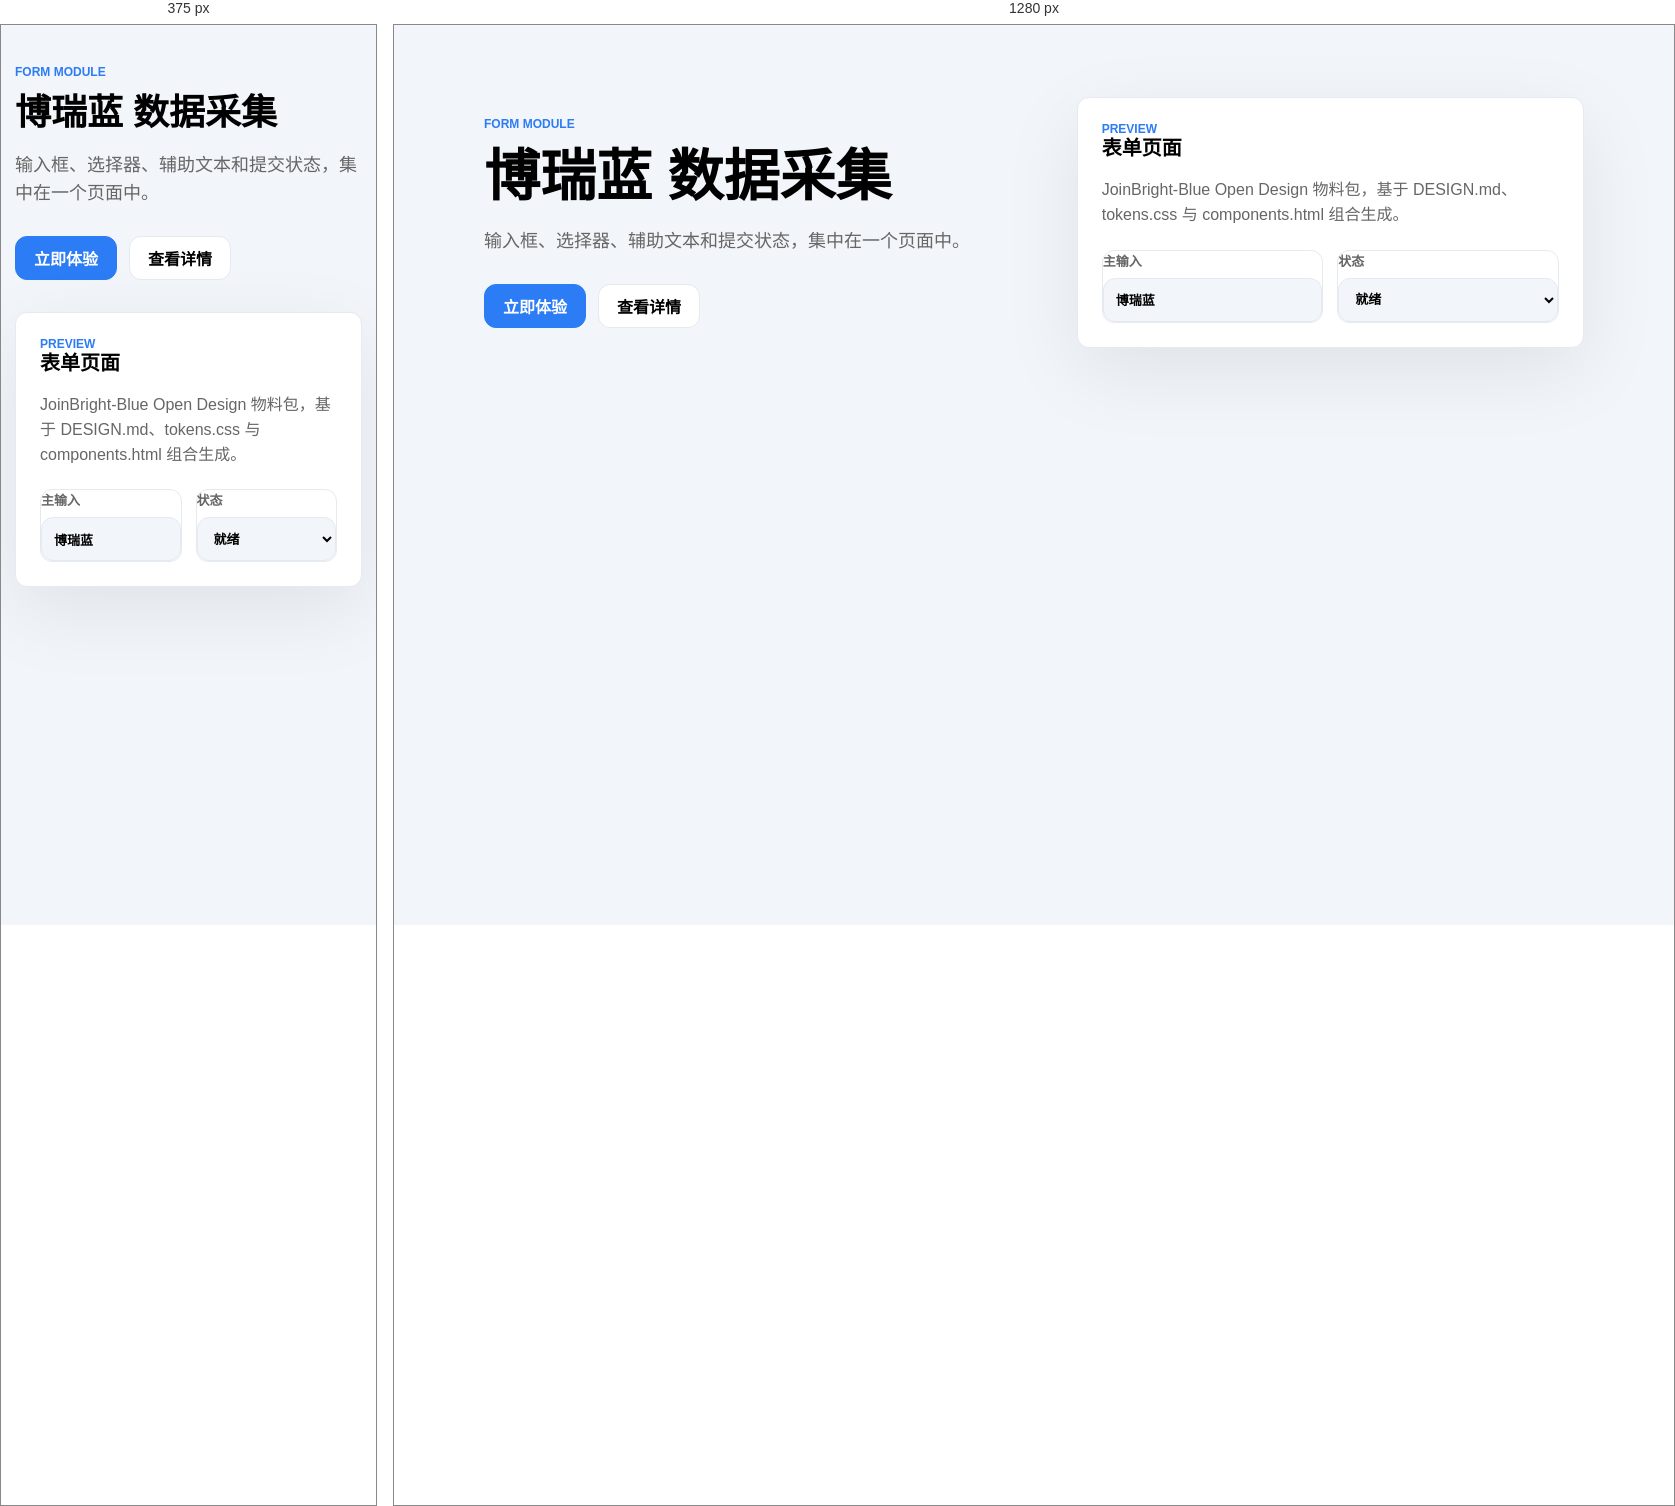
Rendered at 375 px and 1280 px, left to right.

<!-- file: form.html -->
<!doctype html>
<html lang="zh-CN">
<head>
  <meta charset="utf-8" />
  <meta name="viewport" content="width=device-width, initial-scale=1" />
  <title>博瑞蓝 — 表单</title>
  <style>
:root {
    --color-primary: #2C7CF5;
    --color-primary-hover: #4091F9;
    --color-primary-light: #EBF3FF;
    --color-primary-bg: #ECF7FF;
    --color-primary-active: #0A64EA;
    --color-success: #00D6A5;
    --color-warning: #FAAD14;
    --color-danger: #FF5959;
    --bg-page: #F2F5F9;
    --bg-surface: #FFFFFF;
    --bg-overlay: rgba(0, 0, 0, 0.5);
    --bg-input: #FFFFFF;
    --text-heading: #000000;
    --text-body: #4A4A4A;
    --text-secondary: #666666;
    --text-hint: #BDBDBD;
    --text-label: #999999;
    --border-color: #E5E9F0;
    --border-color-hover: #2C7CF5;
    --font-family: -apple-system, BlinkMacSystemFont, "PingFang SC", "Helvetica Neue", Roboto, "Segoe UI", Arial, sans-serif;
    --font-mono: "SF Mono", SFMono-Regular, "JetBrains Mono", Menlo, Consolas, monospace;
    --radius-sm: 4px;
    --radius-base: 12px;
    --radius-lg: 16px;
    --radius-round: 999px;
    --shadow-sm: 0 1px 2px rgba(0, 0, 0, 0.06);
    --shadow-base: 0 2px 8px rgba(0, 0, 0, 0.15);
    --shadow-lg: 0 4px 16px rgba(0, 0, 0, 0.18);
    --transition-base: 0.2s ease;
}
:root {
  --od-page-bg: #F2F5F9;
  --od-surface: #FFFFFF;
  --od-text: #000000;
  --od-muted: #666666;
  --od-border: #E5E9F0;
  --od-accent: #2C7CF5;
  --od-radius: 12px;
  --od-font-body: -apple-system, BlinkMacSystemFont, "PingFang SC", "Helvetica Neue", Roboto, "Segoe UI", Arial, sans-serif;
  --od-font-display: -apple-system, BlinkMacSystemFont, "PingFang SC", "Helvetica Neue", Roboto, "Segoe UI", Arial, sans-serif;
}
* { box-sizing: border-box; }
body {
  margin: 0;
  min-height: 100vh;
  background: var(--od-page-bg);
  color: var(--od-text);
  font-family: var(--od-font-body);
  -webkit-font-smoothing: antialiased;
}
a { color: inherit; }
.page { width: min(1100px, calc(100vw - 48px)); margin: 0 auto; padding: 72px 0; }
.eyebrow { color: var(--od-accent); font-size: 12px; font-weight: 600; letter-spacing: 0; text-transform: uppercase; }
.hero { display: grid; grid-template-columns: 1.05fr .95fr; gap: 32px; align-items: center; }
h1, h2, h3, p { margin: 0; }
h1, h2, h3 { font-family: var(--od-font-display); letter-spacing: 0; line-height: 1.2; }
h1 { margin-top: 12px; font-size: 56px; font-weight: 600; }
h2 { font-size: 36px; }
h3 { font-size: 20px; font-weight: 600; }
.lead { margin-top: 18px; color: var(--od-muted); font-size: 18px; line-height: 1.55; }
.actions { display: flex; flex-wrap: wrap; gap: 12px; margin-top: 28px; }
.button { display: inline-flex; min-height: 44px; align-items: center; justify-content: center; border-radius: var(--od-radius); padding: 0 18px; font-weight: 600; text-decoration: none; border: 1px solid var(--od-border); }
.button.primary { background: var(--od-accent); border-color: var(--od-accent); color: #ffffff; }
.button.secondary { background: var(--od-surface); }
.panel, .card, .field, .slide, .email, .poster { border: 1px solid var(--od-border); border-radius: var(--od-radius); background: var(--od-surface); }
.panel { padding: 24px; box-shadow: 0 24px 80px rgba(15, 17, 23, 0.08); }
.metric-grid, .card-grid { display: grid; grid-template-columns: repeat(3, minmax(0, 1fr)); gap: 14px; margin-top: 22px; }
.metric, .card { padding: 18px; }
.metric strong { display: block; font-size: 30px; line-height: 1; }
.metric span, .card p, .field span { color: var(--od-muted); font-size: 14px; line-height: 1.5; }
.chip-row { display: flex; flex-wrap: wrap; gap: 10px; margin-top: 18px; }
.chip { border: 1px solid var(--od-border); border-radius: 999px; padding: 8px 12px; color: var(--od-muted); }
input, textarea, select { width: 100%; min-height: 44px; border: 1px solid var(--od-border); border-radius: var(--od-radius); background: var(--od-page-bg); color: var(--od-text); font: inherit; padding: 10px 12px; }
label { display: grid; gap: 8px; color: var(--od-muted); font-size: 13px; font-weight: 600; }
@media (max-width: 820px) { .hero, .metric-grid, .card-grid { grid-template-columns: 1fr; } .page { width: min(100vw - 28px, 1100px); padding: 40px 0; } h1 { font-size: 36px; } h2 { font-size: 26px; } }
</style>
</head>
<body>
  <main class="page">
    <section class="hero">
      <div>
        <p class="eyebrow">Form module</p>
        <h1>博瑞蓝 数据采集</h1>
        <p class="lead">输入框、选择器、辅助文本和提交状态，集中在一个页面中。</p>
        <div class="actions">
          <a class="button primary" href="#">立即体验</a>
          <a class="button secondary" href="#">查看详情</a>
        </div>
      </div>
      <article class="panel">
        <p class="eyebrow">Preview</p>
        <h3>表单页面</h3>
        <p class="lead" style="font-size:16px">JoinBright-Blue Open Design 物料包，基于 DESIGN.md、tokens.css 与 components.html 组合生成。</p>
        <div class="card-grid" style="grid-template-columns:1fr 1fr">
          <div class="field"><label>主输入<input value="博瑞蓝" /></label></div>
          <div class="field"><label>状态<select><option>就绪</option><option>草稿</option></select></label></div>
        </div>
      </article>
    </section>
  </main>
</body>
</html>